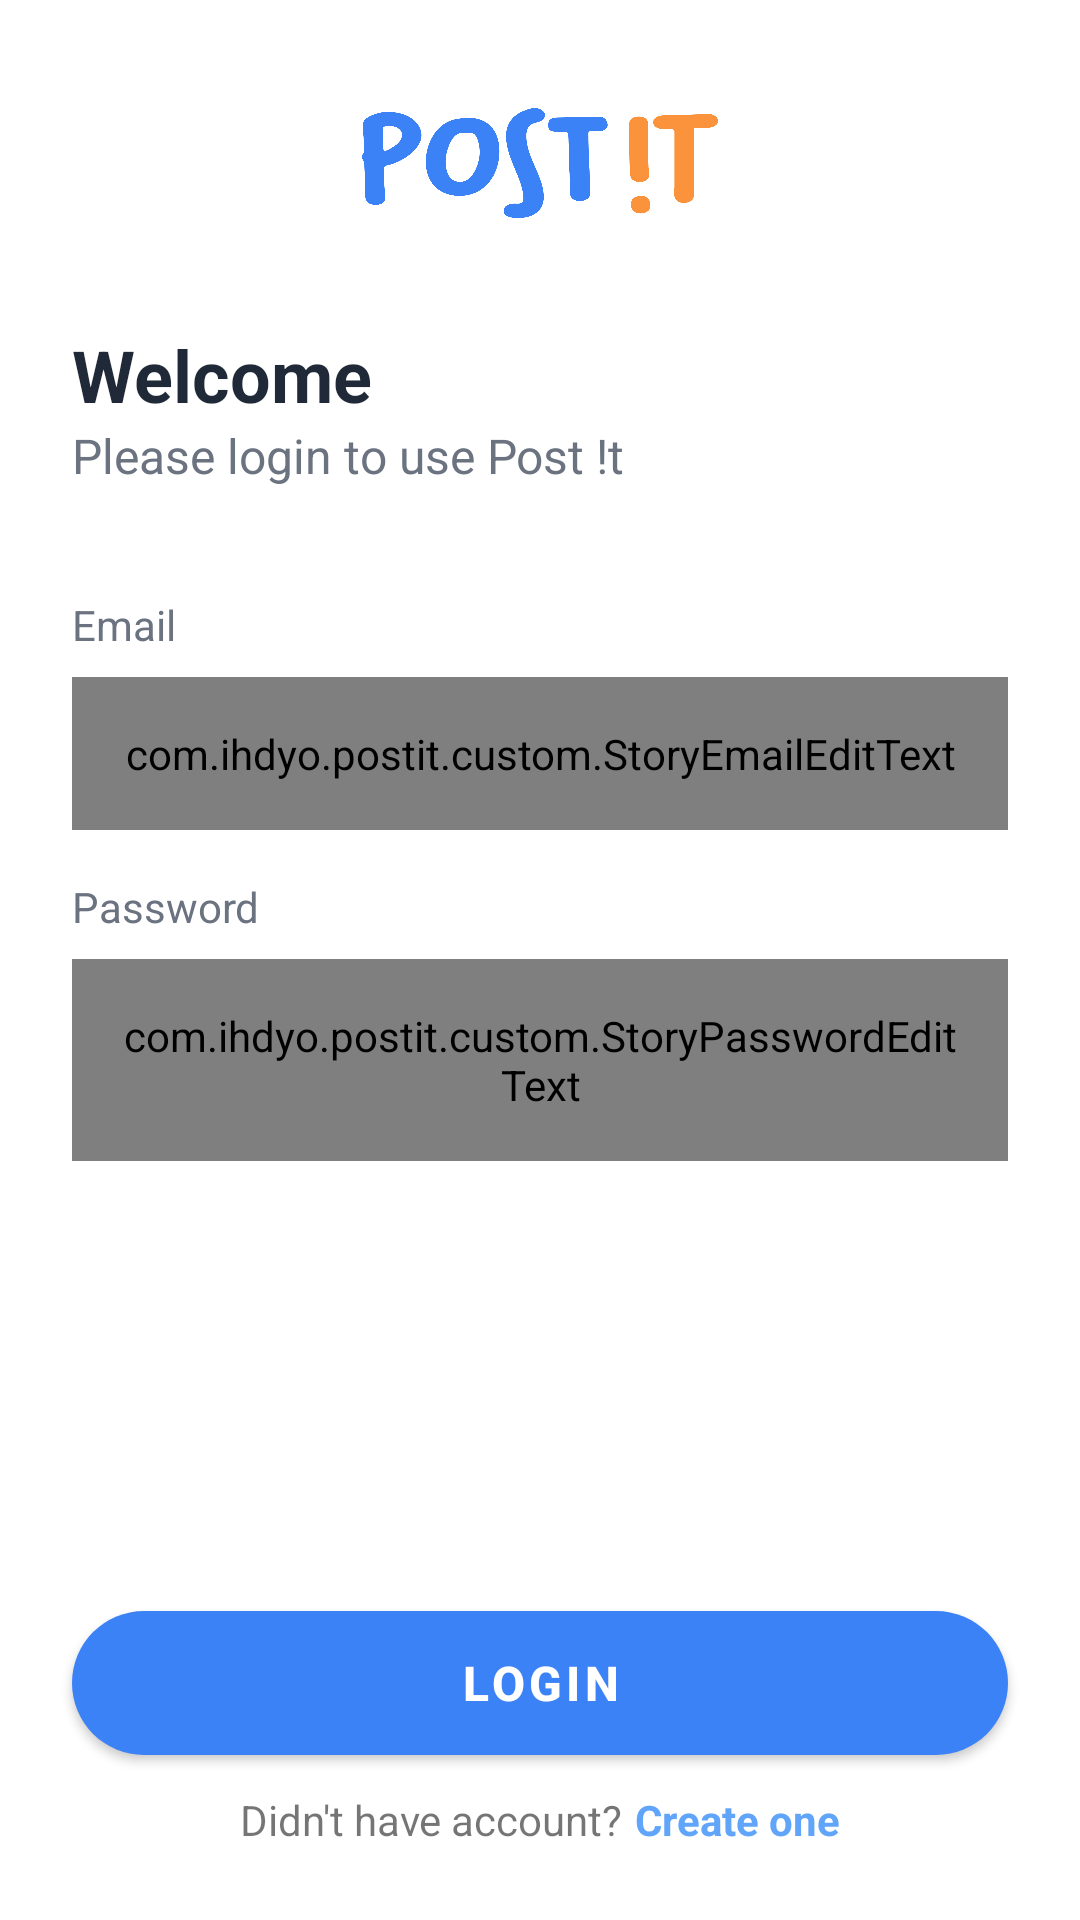

Android layout source for this screen:
<!-- AndroidManifest.xml: activity theme SplashTheme -->
<!-- res/layout/activity_login.xml -->
<?xml version="1.0" encoding="utf-8"?>
<androidx.constraintlayout.widget.ConstraintLayout xmlns:android="http://schemas.android.com/apk/res/android"
    xmlns:tools="http://schemas.android.com/tools"
    android:layout_width="match_parent"
    android:layout_height="match_parent"
    xmlns:app="http://schemas.android.com/apk/res-auto">

    <ProgressBar
        android:id="@+id/progress_bar"
        android:layout_width="match_parent"
        android:layout_height="wrap_content"
        android:visibility="invisible"
        android:elevation="6dp"
        app:layout_constraintBottom_toBottomOf="parent"
        app:layout_constraintTop_toTopOf="parent" />

    <View
        android:id="@+id/bg_dim"
        android:layout_width="match_parent"
        android:layout_height="match_parent"
        android:background="@color/gray_700"
        android:elevation="4dp"
        android:visibility="gone" />

    <ImageView
        android:id="@+id/imgLogo"
        android:layout_width="wrap_content"
        android:layout_height="wrap_content"
        android:src="@drawable/logo"
        android:layout_marginTop="36dp"
        app:layout_constraintTop_toTopOf="parent"
        app:layout_constraintEnd_toEndOf="parent"
        app:layout_constraintStart_toStartOf="parent"
        tools:ignore="ContentDescription" />

    <TextView
        android:id="@+id/tvWelcomeTitle"
        android:text="Welcome"
        android:layout_width="wrap_content"
        android:layout_height="wrap_content"
        android:textSize="24sp"
        android:layout_marginStart="24dp"
        android:layout_marginTop="36dp"
        android:textStyle="bold"
        android:textColor="@color/gray_800"
        app:layout_constraintStart_toStartOf="parent"
        app:layout_constraintTop_toBottomOf="@id/imgLogo"/>

    <TextView
        android:id="@+id/tvWelcomeDesc"
        android:text="Please login to use Post !t"
        android:layout_width="match_parent"
        android:layout_height="wrap_content"
        android:layout_marginHorizontal="24dp"
        android:textSize="16sp"
        android:textColor="@color/gray_500"
        app:layout_constraintStart_toStartOf="parent"
        app:layout_constraintTop_toBottomOf="@+id/tvWelcomeTitle" />

    <TextView
        android:id="@+id/tvEmailTitle"
        style="@style/StoryTextContent.EditTextTitle"
        android:layout_width="wrap_content"
        android:layout_height="wrap_content"
        android:layout_marginStart="24dp"
        android:layout_marginTop="36dp"
        android:text="Email"
        android:textSize="14sp"
        android:textColor="@color/gray_500"
        app:layout_constraintStart_toStartOf="parent"
        app:layout_constraintTop_toBottomOf="@+id/tvWelcomeDesc" />

    <com.ihdyo.postit.custom.StoryEmailEditText
        android:id="@+id/edtEmail"
        android:layout_width="match_parent"
        android:layout_height="wrap_content"
        android:layout_marginHorizontal="24dp"
        android:layout_marginTop="8dp"
        android:background="@drawable/edit_text"
        android:padding="16dp"
        android:inputType="textEmailAddress"
        android:translationZ="0dp"
        app:layout_constraintTop_toBottomOf="@id/tvEmailTitle"
        tools:layout_editor_absoluteX="16dp" />

    <TextView
        android:id="@+id/tvPasswordTitle"
        style="@style/StoryTextContent.EditTextTitle"
        android:layout_width="wrap_content"
        android:layout_height="wrap_content"
        android:layout_marginStart="24dp"
        android:layout_marginTop="16dp"
        android:textColor="@color/gray_500"
        android:text="Password"
        android:textSize="14sp"
        app:layout_constraintStart_toStartOf="parent"
        app:layout_constraintTop_toBottomOf="@id/edtEmail" />

    <com.ihdyo.postit.custom.StoryPasswordEditText
        android:id="@+id/edtPassword"
        android:layout_width="match_parent"
        android:layout_height="wrap_content"
        android:layout_marginHorizontal="24dp"
        android:layout_marginTop="8dp"
        android:padding="16dp"
        android:background="@drawable/edit_text"
        android:inputType="textPassword"
        android:translationZ="0dp"
        app:layout_constraintTop_toBottomOf="@id/tvPasswordTitle"/>

    <Button
        android:id="@+id/btnLogin"
        android:layout_width="match_parent"
        android:layout_height="wrap_content"
        android:layout_marginHorizontal="24dp"
        android:layout_marginTop="36dp"
        android:background="@drawable/button"
        android:text="Login"
        android:textSize="16sp"
        android:textStyle="bold"
        android:translationZ="0dp"
        app:backgroundTint="@null"
        app:layout_constraintBottom_toTopOf="@+id/layoutTextRegister"
        android:layout_marginBottom="12dp"
        tools:layout_editor_absoluteX="24dp" />

    <LinearLayout
        android:id="@+id/layoutTextRegister"
        android:layout_width="wrap_content"
        android:layout_height="wrap_content"
        android:layout_marginBottom="24dp"
        android:orientation="horizontal"
        app:layout_constraintBottom_toBottomOf="parent"
        app:layout_constraintEnd_toEndOf="parent"
        app:layout_constraintStart_toStartOf="parent">

        <TextView
            android:id="@+id/tvIsHaventAccount"
            android:layout_width="wrap_content"
            android:layout_height="wrap_content"
            android:text="Didn't have account?" />

        <TextView
            android:id="@+id/tvToRegister"
            android:layout_width="wrap_content"
            android:layout_height="wrap_content"
            android:layout_marginStart="4dp"
            android:text="Create one"
            android:textColor="@color/blue_400"
            android:textStyle="bold" />

    </LinearLayout>

</androidx.constraintlayout.widget.ConstraintLayout>
<!-- resources referenced by this layout -->
<resources>
  <color name="blue_400">#FF60A5FA</color>
  <color name="gray_500">#FF6B7280</color>
  <color name="gray_700">#FF374151</color>
  <color name="gray_800">#FF1F2937</color>
  <!-- drawable button (drawable) -->
  <?xml version="1.0" encoding="utf-8"?>
  <shape xmlns:android="http://schemas.android.com/apk/res/android">
  
      <corners
          android:radius="99dp"/>
  
      <solid
          android:color="@color/blue_500"/>
  
  </shape>
  <!-- drawable logo: vector/xml drawable (drawable, 3509 chars, omitted) -->
  <style name="StoryTextContent.EditTextTitle" parent="StoryTextContent.Bold">
          <item name="android:textSize">16sp</item>
          <item name="android:textColor">@color/gray_900</item>
      </style>
  <style name="SplashTheme" parent="Theme.StoryApp">
          <item name="windowActionBar">false</item>
          <item name="windowNoTitle">true</item>
      </style>
  <color name="blue_500">#FF3B82F6</color>
  <style name="StoryTextContent.Bold">
          <item name="android:layout_width">wrap_content</item>
          <item name="android:layout_height">wrap_content</item>
      </style>
  <color name="gray_900">#FF111827</color>
  <style name="Theme.StoryApp" parent="Theme.MaterialComponents.Light.DarkActionBar">
          
          <item name="colorPrimary">@color/blue_500</item>
          <item name="colorPrimaryVariant">@color/blue_400</item>
          <item name="colorOnPrimary">@color/white</item>
          
          <item name="colorSecondary">@color/orange_400</item>
          <item name="colorSecondaryVariant">@color/orange_300</item>
          <item name="colorOnSecondary">@color/white</item>
          
          <item name="android:statusBarColor">?attr/colorPrimary</item>
          
      </style>
  <color name="white">#FFFFFFFF</color>
  <color name="orange_400">#FFFB923C</color>
  <color name="orange_300">#FFFDBA74</color>
</resources>
